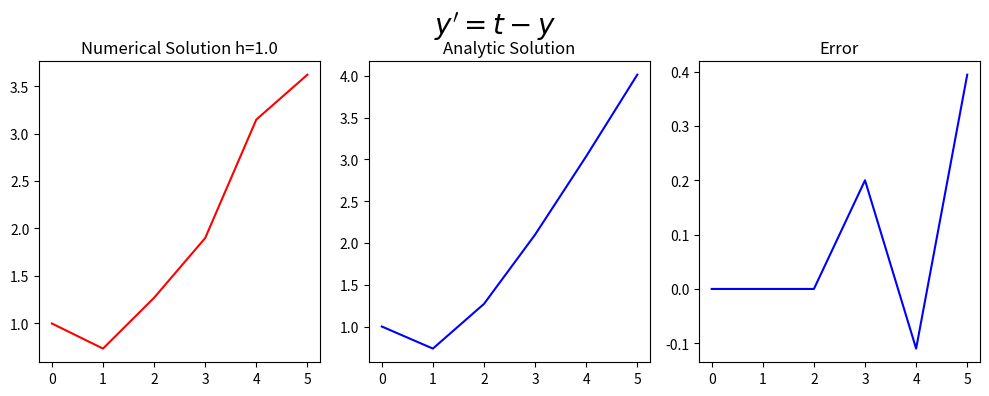

Source code (Python):
#!/usr/bin/env python
# coding: utf-8

# ## Problem Sheet Question 2a
# 
# The general form of the population growth differential equation
# $$ y^{'}=t-y, \ \ (0 \leq t \leq 4) $$
# with the initial condition
# $$y(0)=1$$
# For N=4
# with the analytic (exact) solution
# $$ y= 2e^{-t}+t-1$$
# 
# # 3-step Adams Bashforth
# 
# The 3-step Adams Bashforth difference equation is
# $$w_{i+1} = w_{i} + \frac{h}{12}(23f(t_i,w_i)-16f(t_{i-1},w_{i-1})+5f(t_{i-2},w_{i-2})) $$
# where
# $$w_{i+1} = w_{i} + \frac{h}{12}(23(t_i-w_i)-16(t_{i-1}-w_{i-1})+5(t_{i-2}-w_{i-2})) $$
# 

# In[1]:


import numpy as np
import math 

get_ipython().run_line_magic('matplotlib', 'inline')
import matplotlib.pyplot as plt # side-stepping mpl backend
import matplotlib.gridspec as gridspec # subplots
import warnings

warnings.filterwarnings("ignore")


# In[2]:


def myfun_ty(t,y):
    return t-y



#PLOTS
def Adams_Bashforth_3step(N,IC):

    x_end=4
    x_start=0
    INTITIAL_CONDITION=IC
    h=x_end/(N)
    N=N+2;
    k_list=np.zeros(N)
    t=np.zeros(N)
    w=np.zeros(N)
    k_mat=np.zeros((4,N-1))
    Analytic_Solution=np.zeros(N)
    k=0
    w[0]=INTITIAL_CONDITION
    Analytic_Solution[0]=INTITIAL_CONDITION
    t[0]=x_start
    t[1]=x_start+1*h
    t[2]=x_start+2*h
    w[1]=2*math.exp(-t[1])+t[1]-1
    w[2]=2*math.exp(-t[2])+t[2]-1
    Analytic_Solution[1]=2*math.exp(-t[1])+t[1]-1
    Analytic_Solution[1+1]=2*math.exp(-t[2])+t[2]-1

    for k in range (2,N-1):
        w[k+1]=w[k]+h/12.0*(23*myfun_ty(t[k],w[k])-16*myfun_ty(t[k-1],w[k-1])+5*myfun_ty(t[k-2],w[k-2]))
        t[k+1]=t[k]+h
        Analytic_Solution[k+1]=2*math.exp(-t[k+1])+t[k+1]-1

    fig = plt.figure(figsize=(10,4))
    # --- left hand plot
    ax = fig.add_subplot(1,3,1)
    plt.plot(t,w,color='red')
    #ax.legend(loc='best')
    plt.title('Numerical Solution h=%s'%(h))

    # --- right hand plot
    ax = fig.add_subplot(1,3,2)
    plt.plot(t,Analytic_Solution,color='blue')
    plt.title('Analytic Solution')

   
    ax = fig.add_subplot(1,3,3)
    plt.plot(t,Analytic_Solution-w,color='blue')
    plt.title('Error')
 # --- title, explanatory text and save



    # --- title, explanatory text and save
    fig.suptitle(r"$y'=t-y$", fontsize=20)
    plt.tight_layout()
    plt.subplots_adjust(top=0.85)    
    print(t)
    print(Analytic_Solution)
    print(w)


# In[3]:


Adams_Bashforth_3step(4,1)


# In[ ]:




